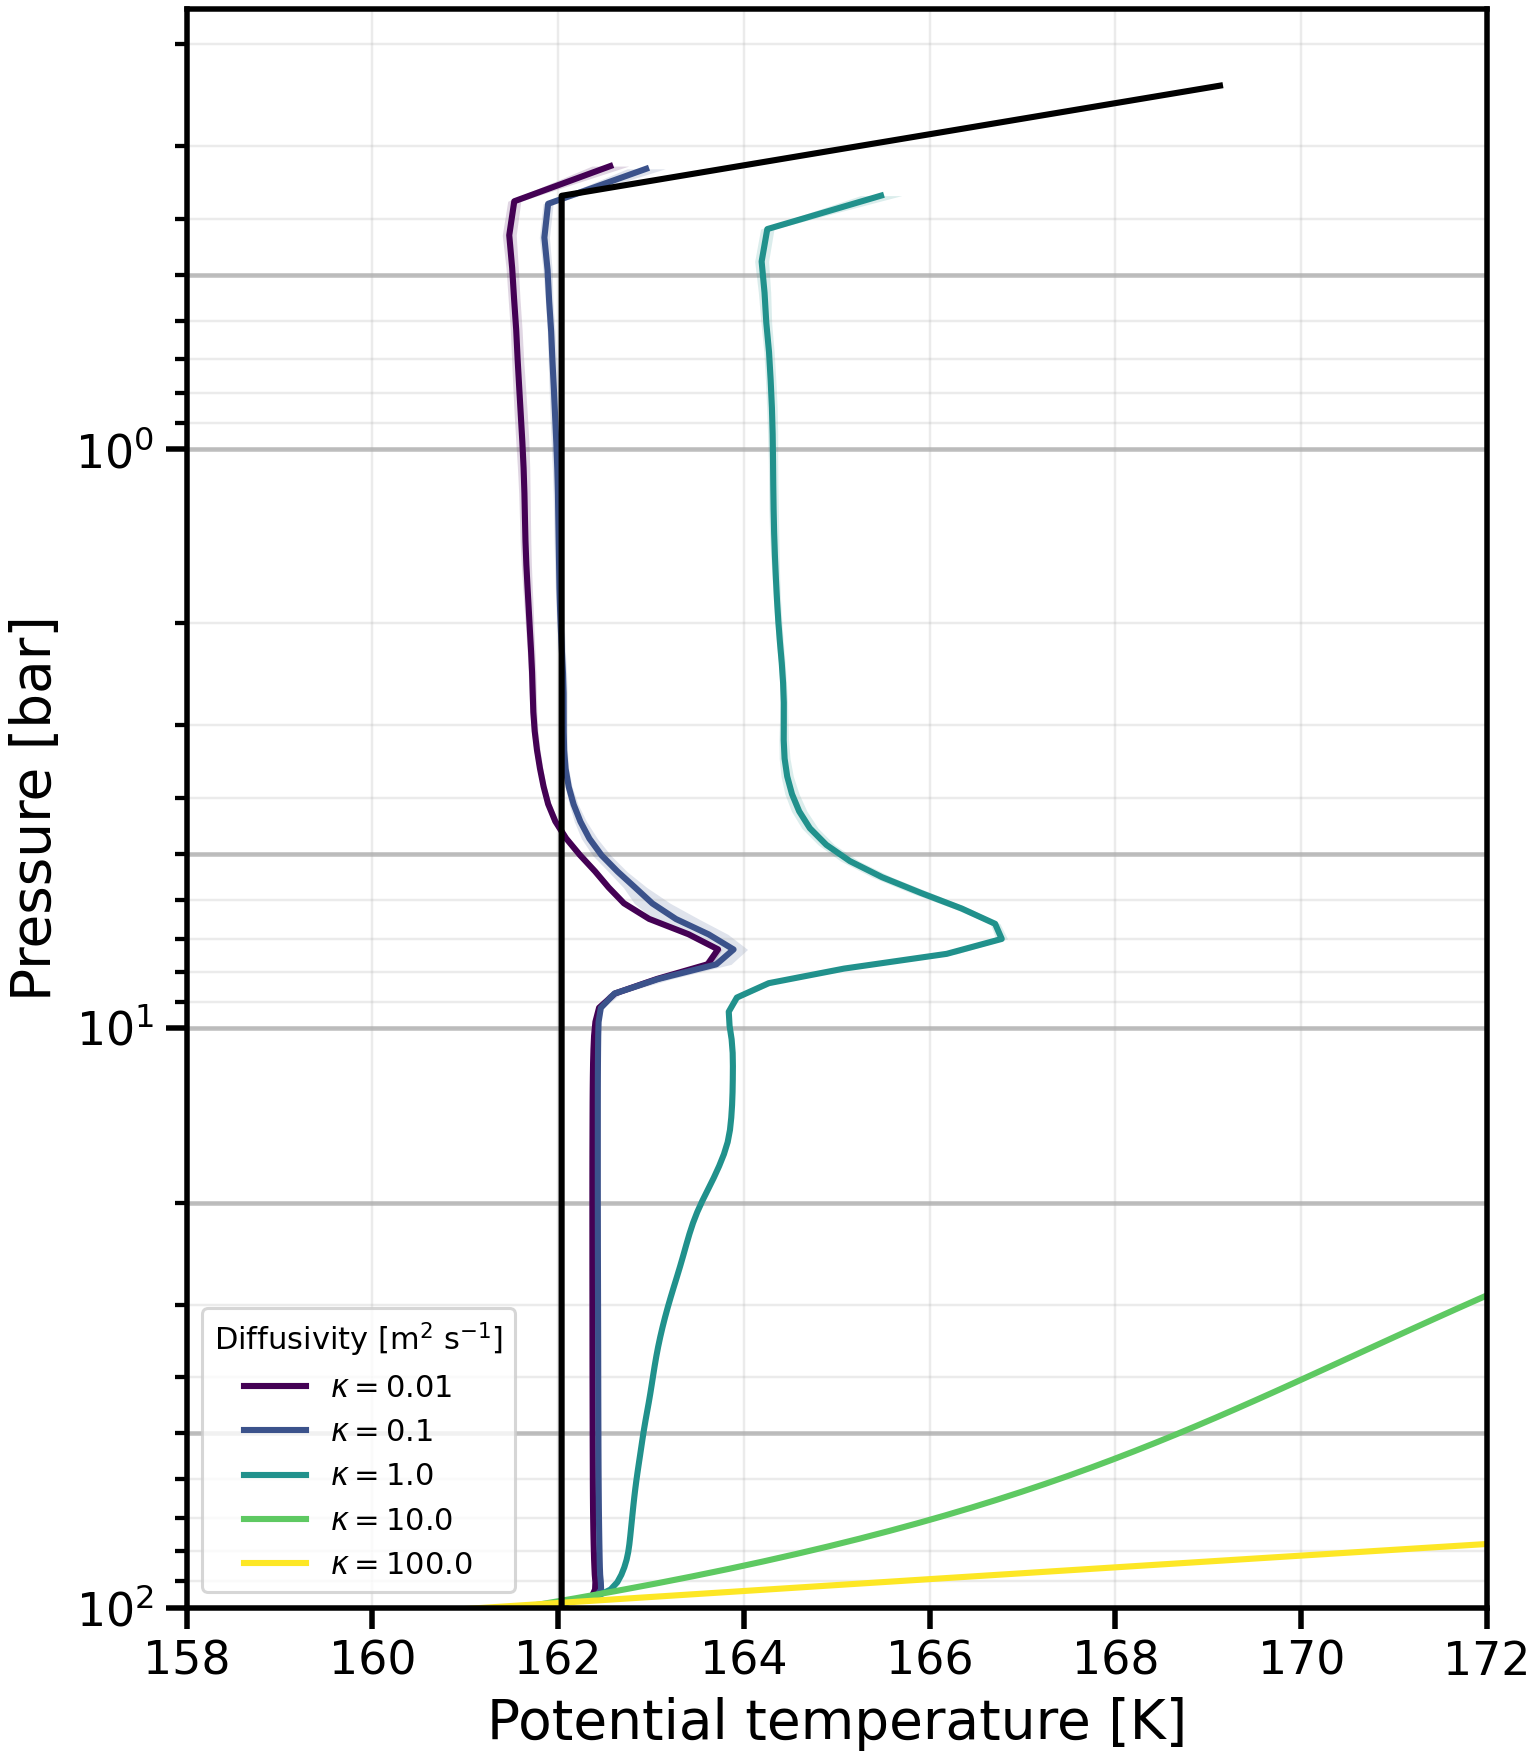

The table this chart was drawn from, first rows:
level, -kappa-0.01_pressure_bar, -kappa-0.01_theta_mean, -kappa-0.01_theta_std, -kappa-0.1_pressure_bar, -kappa-0.1_theta_mean, -kappa-0.1_theta_std, -kappa-1.0_pressure_bar, -kappa-1.0_theta_mean, -kappa-1.0_theta_std, -kappa-10.0_pressure_bar, -kappa-10.0_theta_mean, -kappa-10.0_theta_std, -kappa-100.0_pressure_bar, -kappa-100.0_theta_mean, -kappa-100.0_theta_std
0, 98.63, 162, 0.002675, 98.63, 162, 0.0007169, 98.65, 162, 0.0007631, 99.24, 161.7, 0.0007628, 103.2, 159.9, 0.001853
1, 95.82, 162.4, 0.03291, 95.83, 162.4, 0.01665, 95.85, 162.4, 0.008876, 96.42, 162.2, 0.000176, 100.3, 161.1, 0.001331
2, 93.08, 162.4, 0.007233, 93.08, 162.5, 0.006011, 93.11, 162.6, 0.005385, 93.66, 162.6, 0.0004235, 97.42, 162.3, 0.0007913
3, 90.39, 162.4, 0.004417, 90.4, 162.5, 0.003844, 90.42, 162.6, 0.002967, 90.97, 163, 0.001037, 94.65, 163.5, 0.000225
4, 87.76, 162.4, 0.003782, 87.76, 162.5, 0.002548, 87.8, 162.7, 0.002085, 88.34, 163.4, 0.001661, 91.96, 164.8, 0.0003603
5, 85.18, 162.4, 0.003042, 85.19, 162.4, 0.001977, 85.22, 162.7, 0.001679, 85.77, 163.8, 0.002295, 89.34, 166, 0.0009666
6, 82.66, 162.4, 0.002744, 82.67, 162.4, 0.001791, 82.71, 162.7, 0.001423, 83.26, 164.2, 0.002941, 86.8, 167.2, 0.001591
7, 80.19, 162.4, 0.002558, 80.2, 162.4, 0.00173, 80.24, 162.8, 0.001339, 80.81, 164.6, 0.003592, 84.33, 168.5, 0.002237
8, 77.78, 162.4, 0.002512, 77.78, 162.4, 0.001776, 77.83, 162.8, 0.001409, 78.42, 164.9, 0.004248, 81.92, 169.7, 0.002907
9, 75.42, 162.4, 0.002416, 75.42, 162.4, 0.001924, 75.48, 162.8, 0.001494, 76.08, 165.2, 0.00491, 79.58, 170.9, 0.003596
10, 73.1, 162.4, 0.002274, 73.11, 162.4, 0.002006, 73.17, 162.8, 0.001542, 73.8, 165.6, 0.005575, 77.31, 172.2, 0.004306
11, 70.84, 162.4, 0.002073, 70.85, 162.4, 0.001936, 70.91, 162.8, 0.001578, 71.57, 165.9, 0.006242, 75.1, 173.5, 0.005039
12, 68.64, 162.4, 0.00183, 68.64, 162.4, 0.001815, 68.71, 162.8, 0.00163, 69.39, 166.2, 0.006909, 72.95, 174.7, 0.005794
13, 66.48, 162.4, 0.001623, 66.48, 162.4, 0.001717, 66.55, 162.8, 0.001699, 67.26, 166.4, 0.007578, 70.86, 176, 0.006568
14, 64.36, 162.4, 0.001514, 64.37, 162.4, 0.001668, 64.45, 162.8, 0.001776, 65.19, 166.7, 0.008244, 68.82, 177.3, 0.007365
15, 62.3, 162.4, 0.001449, 62.31, 162.4, 0.001656, 62.39, 162.8, 0.001852, 63.16, 167, 0.008908, 66.85, 178.6, 0.008182
16, 60.29, 162.4, 0.001421, 60.29, 162.4, 0.001664, 60.38, 162.8, 0.001925, 61.18, 167.2, 0.009568, 64.92, 179.9, 0.00902
17, 58.32, 162.4, 0.001351, 58.32, 162.4, 0.001648, 58.41, 162.9, 0.001988, 59.25, 167.5, 0.01023, 63.06, 181.2, 0.009878
18, 56.4, 162.4, 0.001282, 56.4, 162.4, 0.001628, 56.49, 162.9, 0.002009, 57.37, 167.7, 0.01088, 61.24, 182.5, 0.01076
19, 54.52, 162.4, 0.001291, 54.53, 162.4, 0.001627, 54.62, 162.9, 0.002003, 55.53, 168, 0.01153, 59.47, 183.8, 0.01166
20, 52.69, 162.4, 0.001314, 52.7, 162.4, 0.001627, 52.79, 162.9, 0.002041, 53.74, 168.2, 0.01217, 57.75, 185.1, 0.01258
21, 50.9, 162.4, 0.001355, 50.91, 162.4, 0.0016, 51.01, 162.9, 0.002172, 51.99, 168.4, 0.01281, 56.08, 186.5, 0.01352
22, 49.16, 162.4, 0.001403, 49.17, 162.4, 0.001592, 49.27, 162.9, 0.002303, 50.29, 168.6, 0.01344, 54.46, 187.8, 0.01448
23, 47.46, 162.4, 0.001426, 47.47, 162.4, 0.001599, 47.57, 162.9, 0.002298, 48.62, 168.9, 0.01406, 52.88, 189.2, 0.01546
24, 45.8, 162.4, 0.001473, 45.81, 162.4, 0.001592, 45.92, 163, 0.002222, 47, 169.1, 0.01468, 51.35, 190.5, 0.01646
25, 44.19, 162.4, 0.001526, 44.19, 162.4, 0.001581, 44.31, 163, 0.002398, 45.42, 169.3, 0.0153, 49.86, 191.9, 0.01748
26, 42.61, 162.4, 0.001555, 42.62, 162.4, 0.001549, 42.74, 163, 0.002522, 43.88, 169.5, 0.0159, 48.41, 193.3, 0.01852
27, 41.08, 162.4, 0.001633, 41.08, 162.4, 0.001515, 41.2, 163, 0.002526, 42.38, 169.7, 0.01651, 46.99, 194.6, 0.01958
28, 39.58, 162.4, 0.001727, 39.59, 162.4, 0.001497, 39.71, 163, 0.002501, 40.92, 169.9, 0.0171, 45.62, 196, 0.02065
29, 38.13, 162.4, 0.001856, 38.13, 162.4, 0.001486, 38.26, 163, 0.002492, 39.49, 170.1, 0.0177, 44.29, 197.4, 0.02174
30, 36.71, 162.4, 0.001926, 36.72, 162.4, 0.001476, 36.85, 163.1, 0.002537, 38.11, 170.3, 0.01829, 43, 198.8, 0.02285
31, 35.33, 162.4, 0.001934, 35.34, 162.4, 0.001448, 35.47, 163.1, 0.002585, 36.76, 170.6, 0.01887, 41.74, 200.3, 0.02398
32, 33.99, 162.4, 0.001986, 34, 162.4, 0.001467, 34.13, 163.1, 0.002638, 35.45, 170.8, 0.01946, 40.51, 201.7, 0.02512
33, 32.69, 162.4, 0.00204, 32.69, 162.4, 0.001501, 32.83, 163.1, 0.002714, 34.17, 171, 0.02004, 39.32, 203.1, 0.02628
34, 31.42, 162.4, 0.002108, 31.43, 162.4, 0.001535, 31.56, 163.2, 0.002804, 32.92, 171.2, 0.02062, 38.17, 204.6, 0.02745
35, 30.19, 162.4, 0.002204, 30.19, 162.4, 0.001532, 30.33, 163.2, 0.002917, 31.72, 171.4, 0.0212, 37.04, 206, 0.02864
36, 28.99, 162.4, 0.002228, 29, 162.4, 0.001508, 29.14, 163.2, 0.003015, 30.54, 171.7, 0.02178, 35.95, 207.5, 0.02984
37, 27.82, 162.4, 0.002215, 27.83, 162.4, 0.001483, 27.97, 163.2, 0.003075, 29.4, 171.9, 0.02237, 34.89, 209, 0.03106
38, 26.7, 162.4, 0.00226, 26.7, 162.4, 0.001537, 26.85, 163.3, 0.003121, 28.29, 172.1, 0.02295, 33.86, 210.4, 0.03228
39, 25.6, 162.4, 0.002338, 25.61, 162.4, 0.001712, 25.75, 163.3, 0.003215, 27.21, 172.4, 0.02354, 32.85, 211.9, 0.03352
40, 24.53, 162.4, 0.002413, 24.54, 162.4, 0.001885, 24.69, 163.3, 0.003422, 26.16, 172.6, 0.02413, 31.88, 213.5, 0.03477
41, 23.5, 162.4, 0.002572, 23.51, 162.4, 0.001969, 23.66, 163.4, 0.003721, 25.15, 172.9, 0.02472, 30.93, 215, 0.03603
42, 22.5, 162.4, 0.002724, 22.51, 162.4, 0.002045, 22.66, 163.4, 0.004151, 24.16, 173.1, 0.02532, 30.01, 216.5, 0.0373
43, 21.53, 162.4, 0.002799, 21.54, 162.4, 0.002157, 21.69, 163.5, 0.004794, 23.2, 173.4, 0.02592, 29.12, 218.1, 0.03858
44, 20.59, 162.4, 0.002907, 20.6, 162.4, 0.002331, 20.75, 163.5, 0.005583, 22.27, 173.7, 0.02654, 28.25, 219.6, 0.03987
45, 19.68, 162.4, 0.003119, 19.69, 162.4, 0.002475, 19.84, 163.6, 0.006472, 21.37, 174, 0.02716, 27.4, 221.2, 0.04117
46, 18.8, 162.4, 0.00324, 18.81, 162.4, 0.002588, 18.96, 163.6, 0.008359, 20.5, 174.3, 0.02778, 26.58, 222.8, 0.04247
47, 17.95, 162.4, 0.003231, 17.96, 162.4, 0.00272, 18.11, 163.7, 0.01148, 19.66, 174.6, 0.02842, 25.78, 224.4, 0.04377
48, 17.13, 162.4, 0.003324, 17.13, 162.4, 0.002947, 17.29, 163.7, 0.01344, 18.84, 174.9, 0.02906, 25.01, 226, 0.04508
49, 16.33, 162.4, 0.003468, 16.33, 162.4, 0.003201, 16.49, 163.8, 0.01308, 18.05, 175.2, 0.02971, 24.26, 227.6, 0.0464
50, 15.56, 162.4, 0.003707, 15.56, 162.4, 0.003401, 15.72, 163.8, 0.01283, 17.28, 175.5, 0.03038, 23.53, 229.2, 0.04771
51, 14.81, 162.4, 0.004022, 14.82, 162.4, 0.003671, 14.98, 163.8, 0.01215, 16.54, 175.9, 0.03105, 22.82, 230.9, 0.04903
52, 14.1, 162.4, 0.004448, 14.1, 162.4, 0.003985, 14.26, 163.9, 0.00957, 15.82, 176.2, 0.03173, 22.13, 232.6, 0.05035
53, 13.4, 162.4, 0.005124, 13.41, 162.4, 0.004363, 13.56, 163.9, 0.01097, 15.13, 176.6, 0.03242, 21.46, 234.2, 0.05166
54, 12.74, 162.4, 0.005513, 12.74, 162.4, 0.004824, 12.89, 163.9, 0.01422, 14.46, 177, 0.03312, 20.81, 235.9, 0.05298
55, 12.09, 162.4, 0.006061, 12.1, 162.4, 0.005489, 12.25, 163.9, 0.01323, 13.81, 177.4, 0.03384, 20.18, 237.7, 0.05429
56, 11.47, 162.4, 0.006803, 11.48, 162.4, 0.006431, 11.63, 163.9, 0.0115, 13.18, 177.8, 0.03462, 19.56, 239.4, 0.05559
57, 10.87, 162.4, 0.008182, 10.88, 162.4, 0.007791, 11.03, 163.9, 0.01025, 12.58, 178.2, 0.03547, 18.97, 241.2, 0.0569
58, 10.3, 162.4, 0.01051, 10.3, 162.4, 0.01039, 10.45, 163.9, 0.00968, 12, 178.7, 0.03644, 18.39, 242.9, 0.05819
59, 9.747, 162.4, 0.01386, 9.751, 162.4, 0.0153, 9.895, 163.8, 0.01182, 11.44, 179.1, 0.03746, 17.83, 244.7, 0.05947
... 40 more rows
